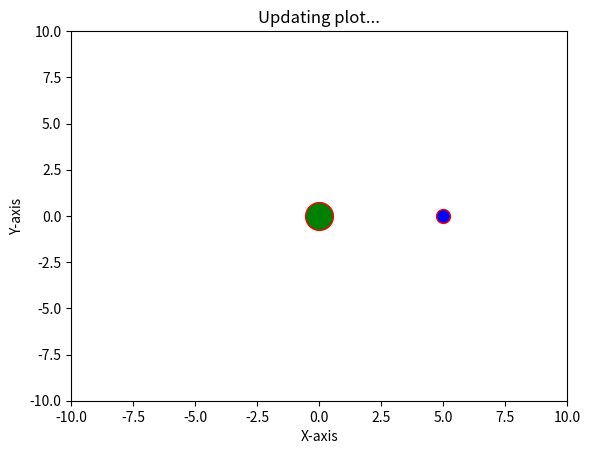

Source code (Python): (Note: this script raises an exception after producing the figure.)
from math import pi
import matplotlib.pyplot as plt
import numpy as np
import time


class env():
    def __init__(self, init_pose, final_pose, frame_rate, follow=False, external=lambda: 0, internal=lambda:1):
        self.ip = init_pose
        self.gp = final_pose
        
        self.fr = frame_rate
        
        self.st = np.array([[1, self.fr, pow(self.fr,2)/2],
                            [0, 1, self.fr]])
        
        self.R = external
        self.m = internal
        
        self.pion = plt.ion()
        self.fig = plt.figure()
        self.ax = self.fig.add_subplot(111)
        self.line1, = self.ax.plot(self.ip, 0, marker="o", markersize=20, markeredgecolor="red", markerfacecolor="green")
        self.line2, = self.ax.plot(self.gp, 0, marker="o", markersize=10, markeredgecolor="red", markerfacecolor="blue")
        
        self.prettifiyPlot()
        self.follow = follow
    
    def S(self, cp):
        cp[-1] = (cp[-1] - self.R())*self.m()
        return np.dot(self.st, cp)
    
    def prettifiyPlot(self):
        # setting labels
        plt.xlabel("X-axis")
        plt.ylabel("Y-axis")
        plt.title("Updating plot...")

        self.ax.set_xlim([-10,10])
        self.ax.set_ylim([-10,10])
        
    def render(self, p):
        self.ax.set_xlim([-10+p,10+p]) if self.follow else None
        
        self.line1.set_xdata(p)
        self.line1.set_ydata(0)

        # re-drawing the figure
        self.fig.canvas.draw()
        
        # self.ax.set_ylim([-10,10])

        # to flush the GUI events
        self.fig.canvas.flush_events()
        time.sleep(self.fr)
        
    def getA(self,action):
        value = 0
        if action==0:
            value = -1
        if action==1:
            value = 0
        if action==2:
            value = 1
        # return (value + self.R)
        return value
    
    
if __name__ == '__main__':
    a = 4
    # e = env(0,5,.1)
    
    # observation = np.array([e.ip,0,a])
    
    # # print(s)
    # for _ in range(50):
        
    #     state = e.S(observation)
        
    #     e.render(state[0])
        
    #     observation = np.array([state[0],state[1],a]) if state[0] < e.gp else np.array([state[0],state[1],-a])
        
        
    e = env(0,5,.1, external=2)
    e.S(np.array([e.ip,0,e.getA(0)]))
    